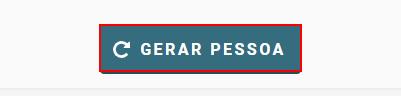
Workflow: _Test

Step 1: click on the text box in window 'Gerador de documentos de pessoas (Nome, RG, CPF, CEP, Endereço, etc) - 4Devs' (chrome.exe)

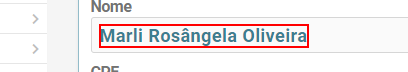
Step 2: get-text from the element in window 'Gerador de documentos de pessoas (Nome, RG, CPF, CEP, Endereço, etc) - 4Devs' (chrome.exe)

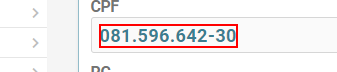
Step 3: get-text from the element in window 'Gerador de documentos de pessoas (Nome, RG, CPF, CEP, Endereço, etc) - 4Devs' (chrome.exe)

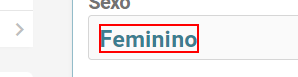
Step 4: get-text from the element in window 'Gerador de documentos de pessoas (Nome, RG, CPF, CEP, Endereço, etc) - 4Devs' (chrome.exe)

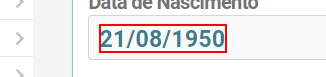
Step 5: get-text from the element in window 'Gerador de documentos de pessoas (Nome, RG, CPF, CEP, Endereço, etc) - 4Devs' (chrome.exe)